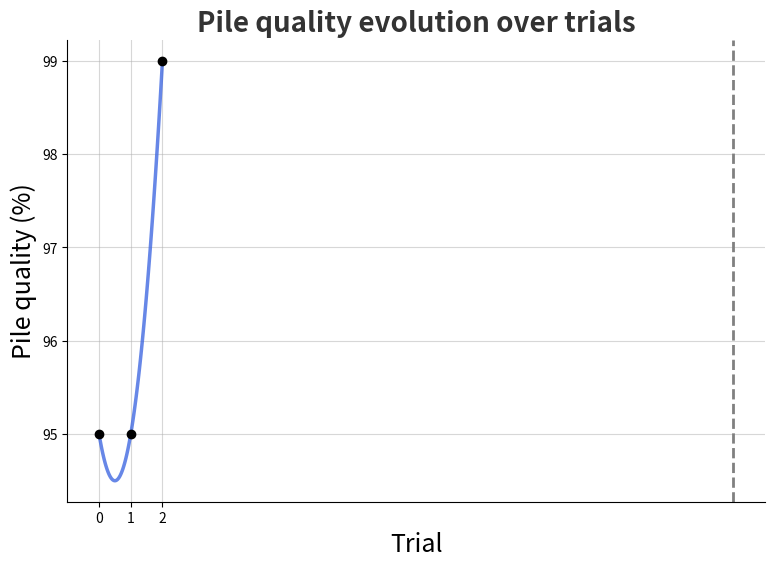
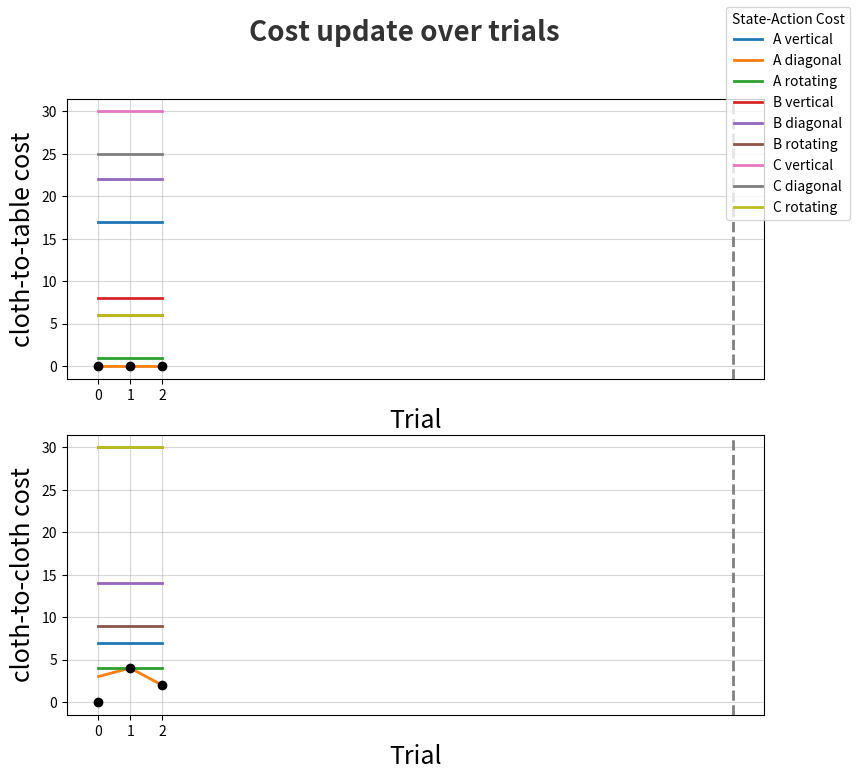

These figures' Python source, in order:
### This script collects the placing_costs_update.py and the plot_placing_quality.py

import numpy as np
import statistics as sts
import matplotlib.pyplot as plt
from cycler import cycler
from scipy.interpolate import CubicSpline

## UTIL FUNCTIONS
activate_print=False

def print_info(activate, arg1, arg2="", arg3="", arg4="", arg5="", arg6=""):
    if(activate):
        print(str(arg1) + str(arg2) + str(arg3) + str(arg4) + str(arg5) + str(arg6))

####################################################################################
### INPUT DATA

## ---- Placing cost table ----
# Def clas | Vertical | Diagonal | Rotating
#    A     |    0     |    0     |    0
#    B     |    0     |    0     |    0
#    C     |    0     |    0     |    0
# place_initial_cost_table = np.array([ # Init cost table (placing error to minimize)
#     [17, 0, 0],
#     [8, 22, 6], 
#     [30, 25, 6], 
# ])  
# pile_initial_cost_table = np.array([ # Init cost table (placing error to minimize)
#     [0, 0, 0],
#     [30, 14, 9], 
#     [30, 30, 30], 
# ]) 
place_initial_cost_table = np.array([ # Init cost table (placing error to minimize)
    [0, 0, 0],
    [0, 0, 0], 
    [0, 0, 0], 
])  
pile_initial_cost_table = np.array([ # Init cost table (placing error to minimize)
    [0, 0, 0],
    [0, 0, 0], 
    [0, 0, 0], 
])  

####################################################################################

#### PILLOWCASE ####
# placed_quality_results = np.array([0, 13, 49, 88, 94, 65, 56, 94, 97, 91, 90, 95, 96, 83, 86, 89, 96,94,  88,  94, 92]) #exp31(t=10) bit changed
# placing_errors = 100-placed_quality_results
# placing_str = ["0", "v", "d", "r", "v", "v", "d", "r", "r", "r", "v", "r", "r", "r", "v", "v", "r", "r", "r", "r", "r"]
# placing_def_classes = ["0", "C", "C", "C", "B", "A", "B", "B", "B", "B", "B", "B", "B", "B", "B", "B", "B", "B", "B", "B", "B"]

# piled_quality_results = np.array([0, 0, 0, 8, 31, 81, 86, 78, 78, 93, 78, 79, 85, 93, 77, 88, 93,91, 85,  92, 91]) #exp31(t=10) bit changed
# piling_errors = 100-piled_quality_results
# piling_str = ["0", "v", "d", "r", "v", "d", "r", "r", "d", "r", "r", "d", "r", "r", "r", "r", "r", "r", "r", "r", "r"] 
# piling_def_classes = ["0", "C", "C", "C", "B", "B", "B", "B", "B", "B", "B", "B", "B", "B", "B", "B", "B", "B", "B", "B", "B"]

# labels = np.array(["0", "vv", "dd", "rr", "vv", "vd", "dr", "rr", "rd", "rr", "vr", "rd", "rr", "rr", "vr", "vr", "rr", "rr", "rr", "rr", "rr"])

# print(sts.mean([0,0,8]))
# print(sts.mean([77, 88, 91]))

######### TOWEL #########
# placed_quality_results = np.array([0, 92, 92, 94, 96]) 
# placing_errors = 100-placed_quality_results
# placing_str = ["0", "v", "d", "r", "r"]
# placing_def_classes = ["0", "A", "A", "A", "A"]
# piled_quality_results = np.array([0, 70, 89, 80, 91]) 
# piling_errors = 100-piled_quality_results
# piling_str = ["0", "v", "d", "r", "d"] 
# piling_def_classes = ["0", "A", "A", "A", "A"]

# labels = np.array(["0", "vv", "dd", "rr", "rd"])

##Starting with learned cost table from pillowcase
# placed_quality_results = np.array([0, 98, 99, 96, 99, 99, 98, 99, 98]) #95, 97, 96, 96, 96]) 
# placing_errors = 100-placed_quality_results
# placing_str = ["0", "d", "r", "r", "d", "d", "d", "d", "d"]
# placing_def_classes = ["0", "A", "A", "A", "A", "A", "A", "A", "A"]
# piled_quality_results = np.array([0, 76, 88, 91, 90, 94, 95, 86, 90])#29, 68, 73, 70, 91]) 
# piling_errors = 100-piled_quality_results
# piling_def_classes = ["0", "A", "A", "A", "A", "A", "A", "A", "A"]
# piling_str = ["0", "v", "d", "r", "r", "d", "d", "d", "d"] 

# labels = np.array(["0", "dv", "rd", "rr", "dr", "rd", "dd", "dd", "dd", "dd"])

######### PILLOWCASE ONLY LONG EDGE #########
# placed_quality_results = np.array([0, 13, 49, 88, 91, 83, 91,88, 78, 92]) 
# placing_errors = 100-placed_quality_results
# placing_str = ["0", "v", "d", "r", "r", "r", "r", "r", "r", "r"]
# placing_def_classes = ["0", "C", "C", "C", "C", "C", "C", "C", "C", "C"]
# piled_quality_results = np.array([0, 0,0,8,42,43,59, 0, 22, 33]) 
# piling_errors = 100-piled_quality_results
# piling_str = ["0", "v", "d", "r", "v", "d", "r", "r", "d", "v"] 
# piling_def_classes = ["0", "C", "C", "C", "C", "C", "C", "C", "C", "C"]
# labels = np.array(["0", "vv", "dd", "rr", "rv", "rd", "rr", "rr", "rd", "rv"])


################## SYSTEM'S ADAPTABILITY ##################
######### PILLOWCASE + TOWEL #########
# placed_quality_results = np.array([0, 13, 49, 88, 94, 65, 56, 94, 97, 91, 90, 95, 96, 83, 86, 89, 96, 94, 88,  94, 92, 98, 99, 96, 99, 99, 98]) #exp31(t=10) bit changed
# placing_errors = 100-placed_quality_results
# placing_str = ["0", "v", "d", "r", "v", "v", "d", "r", "r", "r", "v", "r", "r", "r", "v", "v", "r", "r", "r", "r", "r", "d", "r", "r", "d", "d", "d", "d"]
# placing_def_classes = ["0", "C", "C", "C", "B", "A", "B", "B", "B", "B", "B", "B", "B", "B", "B", "B", "B", "B", "B", "B", "B", "A", "A", "A", "A", "A", "A", "A"]

# piled_quality_results = np.array([0, 0, 0, 8, 31, 81, 86, 78, 78, 93, 78, 79, 85, 93, 77, 88, 93, 91, 85, 92, 91, 76, 88, 91, 90, 94, 95]) #exp31(t=10) bit changed
# piling_errors = 100-piled_quality_results
# piling_str = ["0", "v", "d", "r", "v", "d", "r", "r", "d", "r", "r", "d", "r", "r", "r", "r", "r", "r", "r", "r", "r", "v", "d", "r", "r", "d", "d", "d"] 
# piling_def_classes = ["0", "C", "C", "C", "B", "B", "B", "B", "B", "B", "B", "B", "B", "B", "B", "B", "B", "B", "B", "B", "B", "A", "A", "A", "A", "A", "A", "A"]

# labels = np.array(["0", "vv", "dd", "rr", "vv", "vd", "dr", "rr", "rd", "rr", "vr", "rd", "rr", "rr", "vr", "vr", "rr", "rr", "rr", "rr", "rr", "dv", "rd", "rr", "dr", "rd", "dd", "dd", "dd"])




################## SYSTEM'S ADAPTABILITY ##################
######### TOWEL 8l ######### - init cost table is previous learned one
place_initial_cost_table = np.array([ # Init cost table (placing error to minimize)
    [17, 0, 1],
    [8, 22, 6], 
    [30, 25, 6], 
])  
pile_initial_cost_table = np.array([ # Init cost table (placing error to minimize)
    [7, 3, 4],
    [30, 14, 9], 
    [30, 30, 30], 
])  

#exps: 4.1 to 6.2 of system performance
placed_quality_results = np.array([100, 100, 99]) 
placing_errors = 100-placed_quality_results
placing_str = ["d", "d", "d"]
placing_def_classes = ["A", "A", "A"]

piled_quality_results = np.array([95, 95, 99]) 
piling_errors = 100-piled_quality_results
piling_str = ["d", "d", "d"] 
piling_def_classes = ["A", "A", "A"]

labels = np.array(["dd", "dd", "dd"])


##########################################
errors = [placing_errors, piling_errors]
strategies = [placing_str, piling_str]
classes = [placing_def_classes, piling_def_classes]



delta=45
# print("Std deviation: ", sts.stdev(placing_errors))
# print("Std deviation: ", sts.stdev(piling_errors))


####################################################################################
class CostUpdater:
    def __init__(self, cost_table, alpha_0=1, alpha_stab=0.3, c=30, beta=1):
        """
        Initialize with:
        - cost_table: initial cost matrix (numpy array)
        - alpha: learning rate for updates
        - c: threshold for Huber loss
        """
        self.cost_table = cost_table
        self.alpha_0 = alpha_0
        self.alpha_stab = alpha_stab
        self.c = c
        self.beta = beta                #beta 1.5 stabilize alpha at step 6
        self.cells = [[[] for _ in range(3)] for _ in range(3)] # Create a storage list for each cell

    def get_alpha(self, t):
        """Compute decayed alpha based on the selected decay type."""
        # self.alpha = self.alpha_0 # Fized alpha
        # alpha = self.alpha_0 + (1-t)*t #en pruebas
        # alpha = self.alpha_stab + (self.alpha_0-self.alpha_stab)/(1+np.exp(10*(t-6))) #at t=8 changes to 0.3
        if(t<7):
            alpha = 0.5
        else:
            alpha = 0.3
        # alpha = self.alpha_0 / (1 + self.beta * t) + self.alpha_stab    # inverse time decay
        # alpha = self.alpha_0 * np.exp(-self.beta * t) + self.alpha_stab   # exponential (stabilizes in alpha=0.3)
        print_info(activate_print,"Alpha: ", alpha)
        return alpha

    def huber_psi(self, r):
        """Huber influence function"""
        huber = np.where(np.abs(r) <= self.c, r, self.c * np.sign(r)) #sign indicates wether to increment or decrease cost
        print_info(activate_print,"Huber: ", huber)
        return huber

    def update_cost(self, i, j, observed_cost, n_exp):
        """Update cost entry (i, j) using Huber M-estimator"""
        print_info(activate_print,"Previous cost: ", self.cost_table[i, j])
        print_info(activate_print,"Observation: ", observed_cost)

        residual = observed_cost - self.cost_table[i, j]
        print_info(activate_print,"Residual: ", residual)

        self.huber = self.huber_psi(residual)

        self.alpha = self.get_alpha(n_exp)
        # self.cost_table[i, j] += self.alpha * self.huber_psi(residual)
        # print_info(activate_print,"Cost update: ", self.alpha * self.huber_psi(residual))
        self.cost_table[i, j] += self.alpha * self.huber
        print_info(activate_print,"Cost update: ", self.alpha * self.huber)

        return self.cost_table[i, j]

    def get_cost_table(self):
        """Return the updated cost table"""
        return self.cost_table

    def save_cell_evolution(self, matrix):
        for i in range(3):
            for j in range(3):
                self.cells[i][j].append(matrix[i, j]) ## Save costs in separated arrays to be plotted

        return self.cells
        
    def plot_costs(self, axes, data, points):

        names = [['A vertical', 'A diagonal', 'A rotating'], ['B vertical', 'B diagonal', 'B rotating'], ['C vertical', 'C diagonal', 'C rotating']]
        colors = [['black', 'black', 'black'], ['cyan', 'green', 'pink'], ['blue', 'yellow', 'red']]
        plt.rc('axes', prop_cycle=cycler(color=plt.cm.hsv(np.linspace(0, 1, 9))))  # gama de colores automatica para las lineas

        # n_trials = len(data[0][0])
        x = np.arange(0, len(data[0][0])) #number of trials

        # Create a smooth parameterized curve using cubic splines
        # t = np.linspace(0, 1, len(x))  # Normalized parameter
        # print(t)
        # cs_x = CubicSpline(t, x)  # X interpolation
        # # Generate fine-grained trajectory points
        # t_fine = np.linspace(0, 1, 100)
        # x_smooth = cs_x(t_fine)

        ## Plot place cost table updates
        for i in range(3): #rows
            for j in range(3): #columns 
                name = names[i][j]
                color = colors[i][j]
                axes.plot(x, data[i][j], linestyle='-', linewidth=2, label=name)  # Waypoints as red dots
                # plt.plot(x, data[i][j], 'bo', linestyle='-', linewidth=2, color=color, label=name)  # Waypoints as red dots
                # cs_y = CubicSpline(t, data[i][j]) 
                # y_smooth = cs_y(t_fine)
                # plt.plot(x, placed_quality_results, 'ro')  # Waypoints as red dots
                # plt.plot(x_smooth, y_smooth, 'g-', label="A vertical")  # Smooth curve
                # plt.plot(range(10), data[i][j], label=f"Cell ({i},{j})")

        axes.scatter(x, points, color='black', zorder=3)

        axes.axvline(x=20, color='gray', linestyle='--', linewidth=2) #Plot a dashed line when plotting the pillowcase + towel results

        ## Plot config
        axes.set_xticks(x)
        axes.set_xlabel("Trial", fontsize=18)
        # axes.set_ylabel("Current cost (placing error)")
        # axes.legend()
        # plt.legend(fontsize=12, loc="upper right", frameon=True, fancybox=True, shadow=True, borderpad=1) # Add a legend with a nice style
        axes.grid()
        axes.grid(True,  linewidth=0.8, alpha=0.5)
        

        return fig

    def plot_quality(self, placed_quality_results, piled_quality_results, labels):
        # Create a smooth parameterized curve using cubic splines
        x = np.arange(0, len(placed_quality_results)) #np.linspace(0,1, len(x))
        t = np.linspace(0, 1, len(x))  # Normalized parameter
        cs_x = CubicSpline(t, x)  # X interpolation
        cs_yplaced = CubicSpline(t, placed_quality_results)  # Y interpolation
        cs_ypiled = CubicSpline(t, piled_quality_results)  # Y interpolation

        # Generate fine-grained trajectory points
        t_fine = np.linspace(0, 1, 100)
        x_smooth = cs_x(t_fine)
        yplaced_smooth = cs_yplaced(t_fine)
        ypiled_smooth = cs_ypiled(t_fine)

        # Plot the trajectory
        fig = plt.figure(figsize=(9, 6))
        # # plt.plot(x, placed_quality_results, 'ro')  # Waypoints as red dots
        # # plt.plot(x_smooth, yplaced_smooth, 'g-', label="Placed quality")  # Smooth curve
        # # plt.plot(x, piled_quality_results, 'ro')  # Waypoints as red dots
        # # plt.plot(x_smooth, ypiled_smooth, 'b-', label="Pile quality")  # Smooth curve
        # plt.scatter(x, piled_quality_results, color='black')  
        # plt.plot(x_smooth, ypiled_smooth, 'b-')  # Smooth curve

        plt.scatter(x, piled_quality_results, color='black', zorder=3) 
        plt.plot(x_smooth, ypiled_smooth, color="royalblue", linewidth=2.5, linestyle="-", alpha=0.8) #"#FF5733 "#33CFFF"

        # #Put labels to points
        # for i,j in zip(x,placed_quality_results):
        #     plt.annotate(labels[i], (i+0.05,j+0.05))

        plt.axvline(x=20, color='gray', linestyle='--', linewidth=2) #Plot a dashed line when plotting the pillowcase + towel results

        plt.xticks(x)
        plt.xlabel("Trial", fontsize=18)
        plt.ylabel("Pile quality (%)", fontsize=18)
        plt.title("Pile quality evolution over trials", fontsize=20, fontweight='bold', color="#333333")
        # plt.legend()
        # plt.grid()
        # Customize the grid and spines
        plt.grid(True,  linewidth=0.8, alpha=0.5)
        plt.gca().spines["top"].set_visible(False)
        plt.gca().spines["right"].set_visible(False)
        # plt.show()

        return fig

####################################################################################



cost_tables = [place_initial_cost_table, pile_initial_cost_table]
costs_history = [[[[] for _ in range(3)] for _ in range(3)], [[[] for _ in range(3)] for _ in range(3)]]
#
changes=[[],[]]
# #Start with table costs
# for m in range(2): #placing and piling costs
#     for i in range(3):
#         for j in range(3):
#             changes[m][i][j].append(matrix[i, j]) ## Save costs in separated arrays to be plotted
changes[0].append(0)
changes[1].append(0)
# costs_history[0] = updater.save_cell_evolution(place_initial_cost_table)
# costs_history[1] = updater.save_cell_evolution(pile_initial_cost_table)
# updater = CostUpdater(place_initial_cost_table, 0.5, 0.3, 45, 0.5)

# n_exp = 1

for m in range(0,len(errors)):
    updater = CostUpdater(cost_tables[m], 0.5, 0.3, 60, 0.5)
    costs_history[m] = updater.save_cell_evolution(cost_tables[m]) #Initialize cells
    for n in range(1,len(placed_quality_results)): 
        def_class = classes[m][n]
        placing_str = strategies[m][n]
        if(def_class=="A"):
            i=0
        elif(def_class=="B"):
            i=1
        elif(def_class=="C"):
            i=2
        if(placing_str=="v"):
            j=0
        elif(placing_str=="d"):
            j=1
        elif(placing_str=="r"):
            j=2
        # updater.get_alpha(n_exp)
        hola = updater.update_cost(i,j, errors[m][n], n)
        costs_matrix = updater.get_cost_table()
        print_info(activate_print,"Updated Cost Table:\n", costs_matrix)

        costs_history[m] = updater.save_cell_evolution(costs_matrix)
        # print_info(activate_print,costs_history[m])
        changes[m].append(hola)

        print_info(activate_print,"--------------------")
    print("---------------------------------------------")
    print(costs_matrix)
    print("---------------------------------------------")


############################

# print("Final PLACING cost table: ")

# print("Final PILING cost table: ")
# print(costs_history[1])
updater.plot_quality(placed_quality_results, piled_quality_results, labels)

fig, axes = plt.subplots(nrows=2, ncols=1, figsize=(9, 8))  # Create a 2-row, 3-column figure
# fig = plt.figure(figsize=(8, 6))
updater.plot_costs(axes[0], costs_history[0], changes[0])
axes[0].set_ylabel("cloth-to-table cost", fontsize=18)
# plt.title("PLACE Cost update evolution")

updater.plot_costs(axes[1], costs_history[1], changes[1])
axes[1].set_ylabel("cloth-to-cloth cost", fontsize=18)
# plt.title("PILE Cost update evolution")

fig.suptitle("Cost update over trials", fontsize=20, fontweight='bold', color="#333333")
handles, labels = plt.gca().get_legend_handles_labels()  # Get all lines
fig.legend(handles[:9], labels[:9], title='State-Action Cost')  # # Def class and placing action combination cost - Show only the first 9
plt.show()
